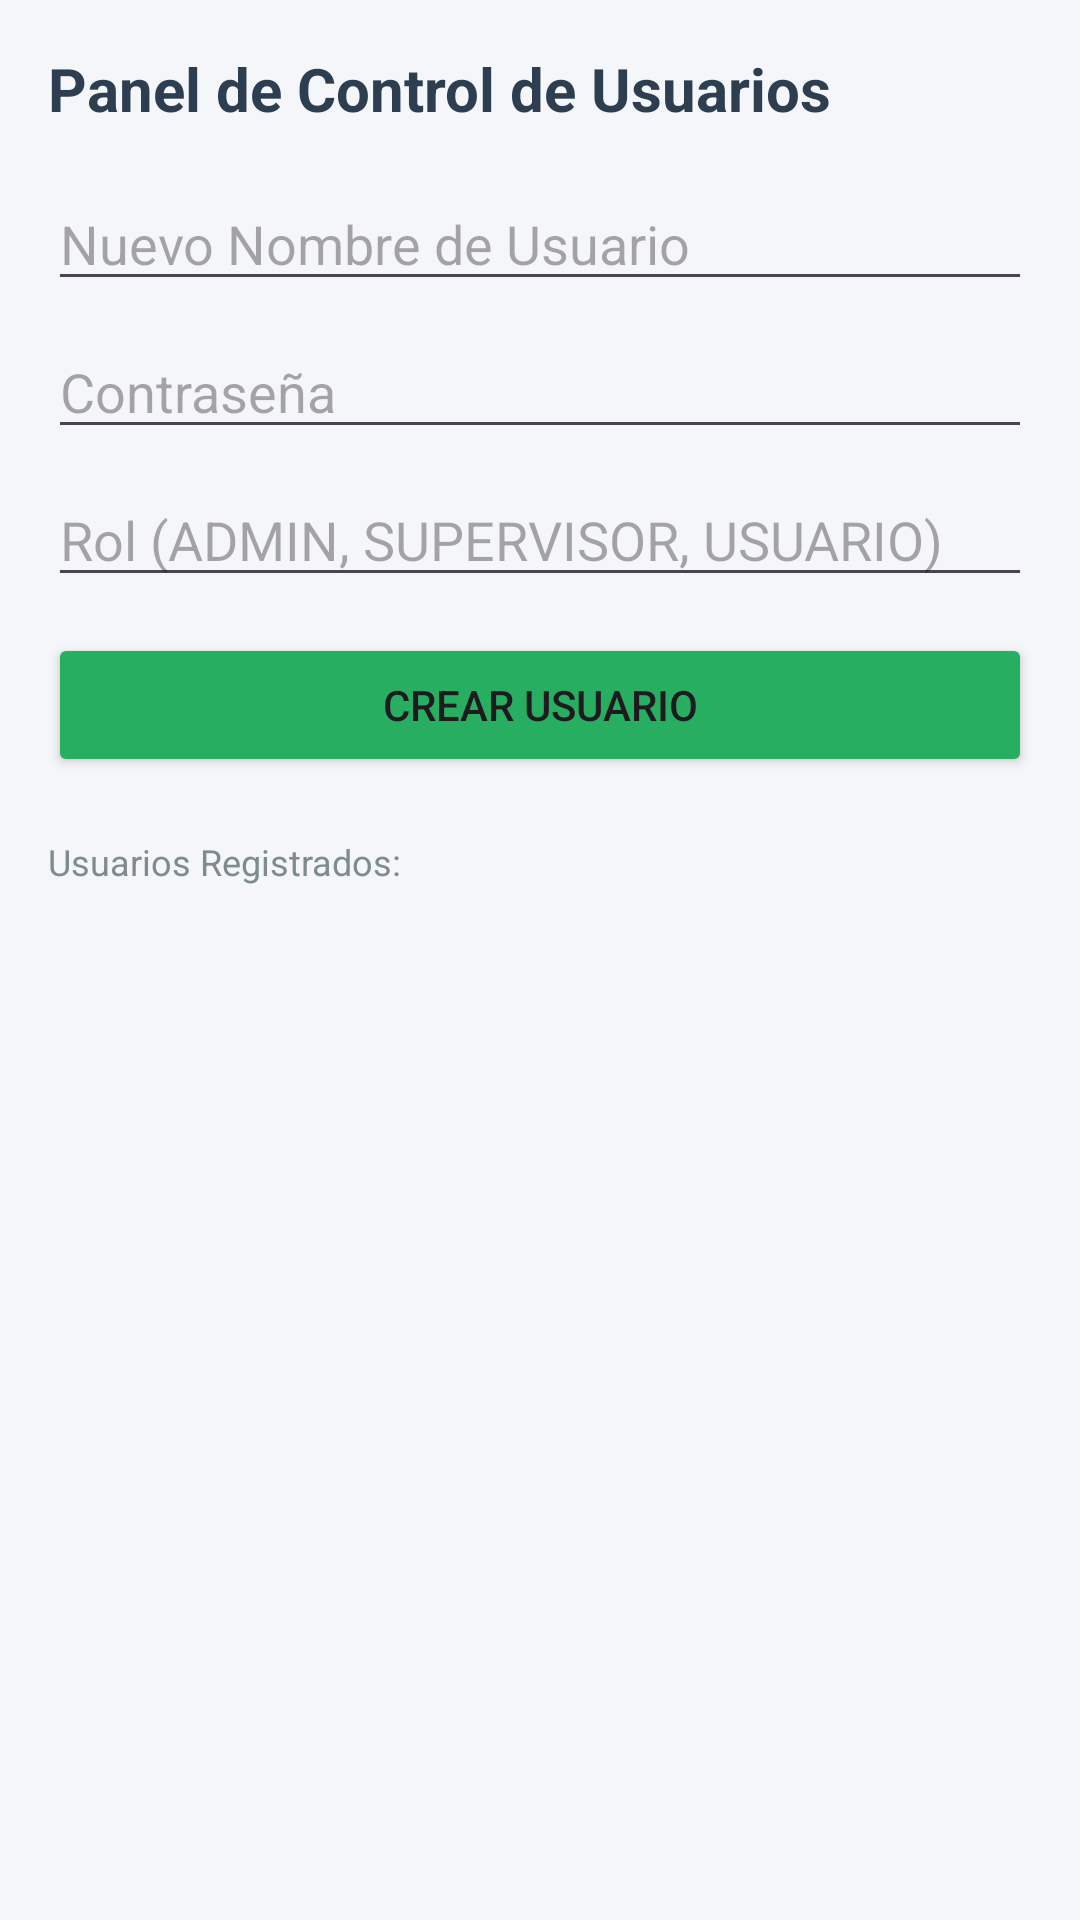

Android layout source for this screen:
<!-- AndroidManifest.xml: application theme Theme.Vness -->
<!-- res/layout/activity_gestion_usuarios.xml -->
<?xml version="1.0" encoding="utf-8"?>
<LinearLayout xmlns:android="http://schemas.android.com/apk/res/android"
    android:layout_width="match_parent"
    android:layout_height="match_parent"
    android:orientation="vertical"
    android:padding="16dp"
    android:background="#F5F6FA">

    <TextView
        android:layout_width="wrap_content"
        android:layout_height="wrap_content"
        android:text="Panel de Control de Usuarios"
        android:textSize="20sp"
        android:textStyle="bold"
        android:textColor="#2C3E50"
        android:layout_marginBottom="16dp"/>

    
    <EditText
        android:id="@+id/etNewUser"
        android:layout_width="match_parent"
        android:layout_height="wrap_content"
        android:hint="Nuevo Nombre de Usuario"
        android:inputType="text"
        android:layout_marginBottom="8dp"/>

    
    <EditText
        android:id="@+id/etNewPass"
        android:layout_width="match_parent"
        android:layout_height="wrap_content"
        android:hint="Contraseña"
        android:inputType="textPassword"
        android:layout_marginBottom="8dp"/>

    
    <EditText
        android:id="@+id/etNewRol"
        android:layout_width="match_parent"
        android:layout_height="wrap_content"
        android:hint="Rol (ADMIN, SUPERVISOR, USUARIO)"
        android:inputType="text"
        android:layout_marginBottom="12dp"/>

    
    <Button
        android:id="@+id/btnCrearUsuario"
        android:layout_width="match_parent"
        android:layout_height="wrap_content"
        android:text="Crear Usuario"
        android:backgroundTint="#27AE60"
        android:layout_marginBottom="20dp"/>

    <TextView
        android:layout_width="wrap_content"
        android:layout_height="wrap_content"
        android:text="Usuarios Registrados:"
        android:textSize="12sp"
        android:textColor="#7F8C8D"
        android:layout_marginBottom="8dp"/>

    
    <ListView
        android:id="@+id/listViewUsuarios"
        android:layout_width="match_parent"
        android:layout_height="match_parent"
        android:dividerHeight="6dp"/>

</LinearLayout>
<!-- resources referenced by this layout -->
<resources>
  <style name="Theme.Vness" parent="Base.Theme.Vness" />
  <style name="Base.Theme.Vness" parent="Theme.Material3.DayNight.NoActionBar">
          
          
      </style>
</resources>
